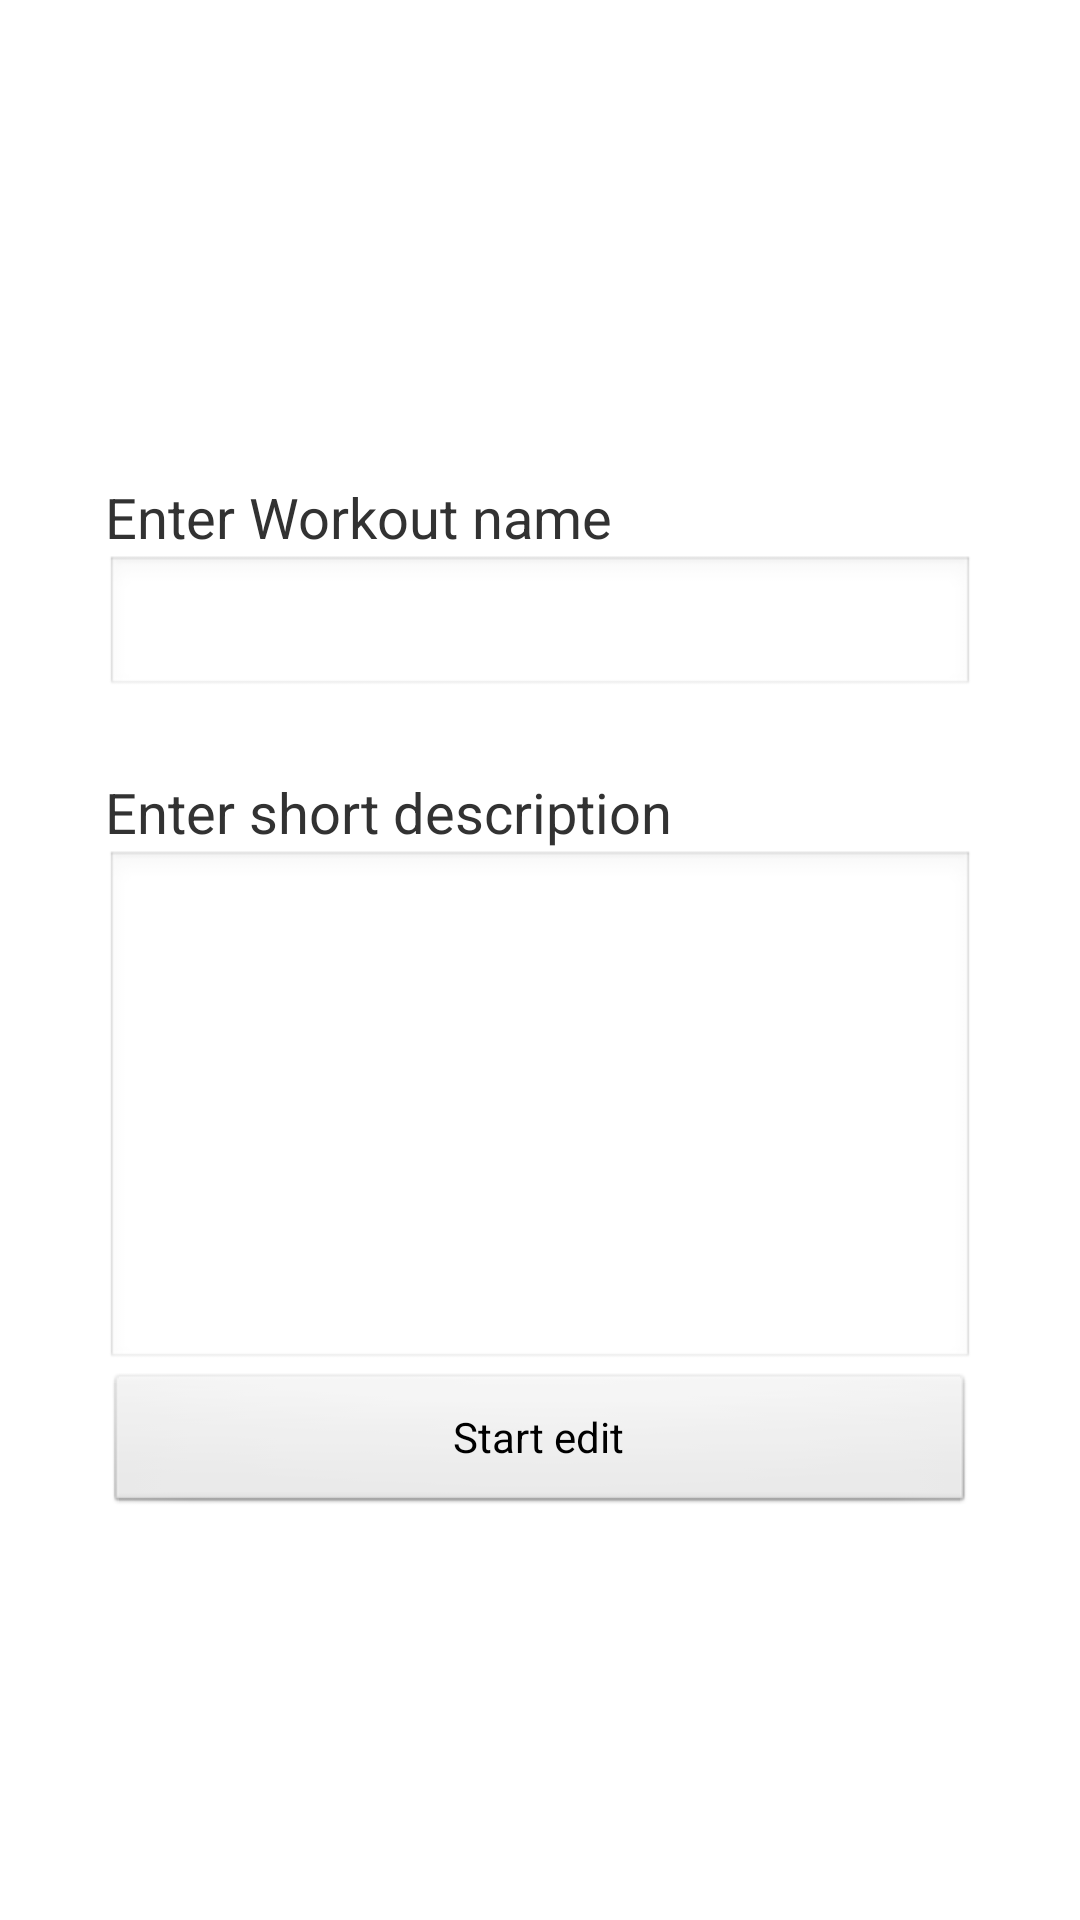

Here is an Android app screen rendered from its layout file. Give the layout XML and the strings, colors and styles it references.
<!-- AndroidManifest.xml: application theme AppTheme -->
<!-- res/layout/new_wokout.xml -->
<LinearLayout xmlns:android="http://schemas.android.com/apk/res/android"
    android:layout_width="fill_parent"
    android:layout_height="fill_parent"
    android:orientation="horizontal"
    android:padding="10dip" >

	<LinearLayout
	    android:layout_width="fill_parent"
	    android:layout_height="wrap_content"
	    android:layout_gravity="center"
	    android:layout_marginLeft="25dip"
	    android:layout_marginRight="25dip"
	    android:orientation="vertical" >

	    <TextView
	        android:layout_width="fill_parent"
	        android:layout_height="wrap_content"
	        android:layout_marginTop="25dip"
	        android:text="@string/new_workout_name"
	        android:textSize="18.5sp" />

	    <EditText
	        android:id="@+id/newWorkoutName"
	        android:layout_width="fill_parent"
	        android:layout_height="wrap_content"
	        android:singleLine="true" 
	        android:inputType="text" />

	    <TextView
	        android:layout_width="fill_parent"
	        android:layout_height="wrap_content"
	        android:layout_marginTop="25dip"
	        android:text="@string/new_workout_description"
	        android:textSize="18.5sp" />

	    <EditText
	        android:id="@+id/newWorkoutDescription"
	        android:layout_width="match_parent"
	        android:layout_height="174dp"
	        android:gravity="top"
	        android:ems="10"
	        android:inputType="textMultiLine" />

	    <Button
	        android:id="@+id/newWorkoutAdd"
	        android:layout_width="match_parent"
	        android:layout_height="wrap_content"
	        android:text="@string/new_workout_add"/>

	</LinearLayout>

</LinearLayout>
<!-- resources referenced by this layout -->
<resources>
  <string name="new_workout_add">Start edit</string>
  <string name="new_workout_description">Enter short description</string>
  <string name="new_workout_name">Enter Workout name</string>
  <style name="AppTheme" parent="AppBaseTheme">
          
      </style>
  <style name="AppBaseTheme" parent="android:Theme.Light">
          
      </style>
</resources>
